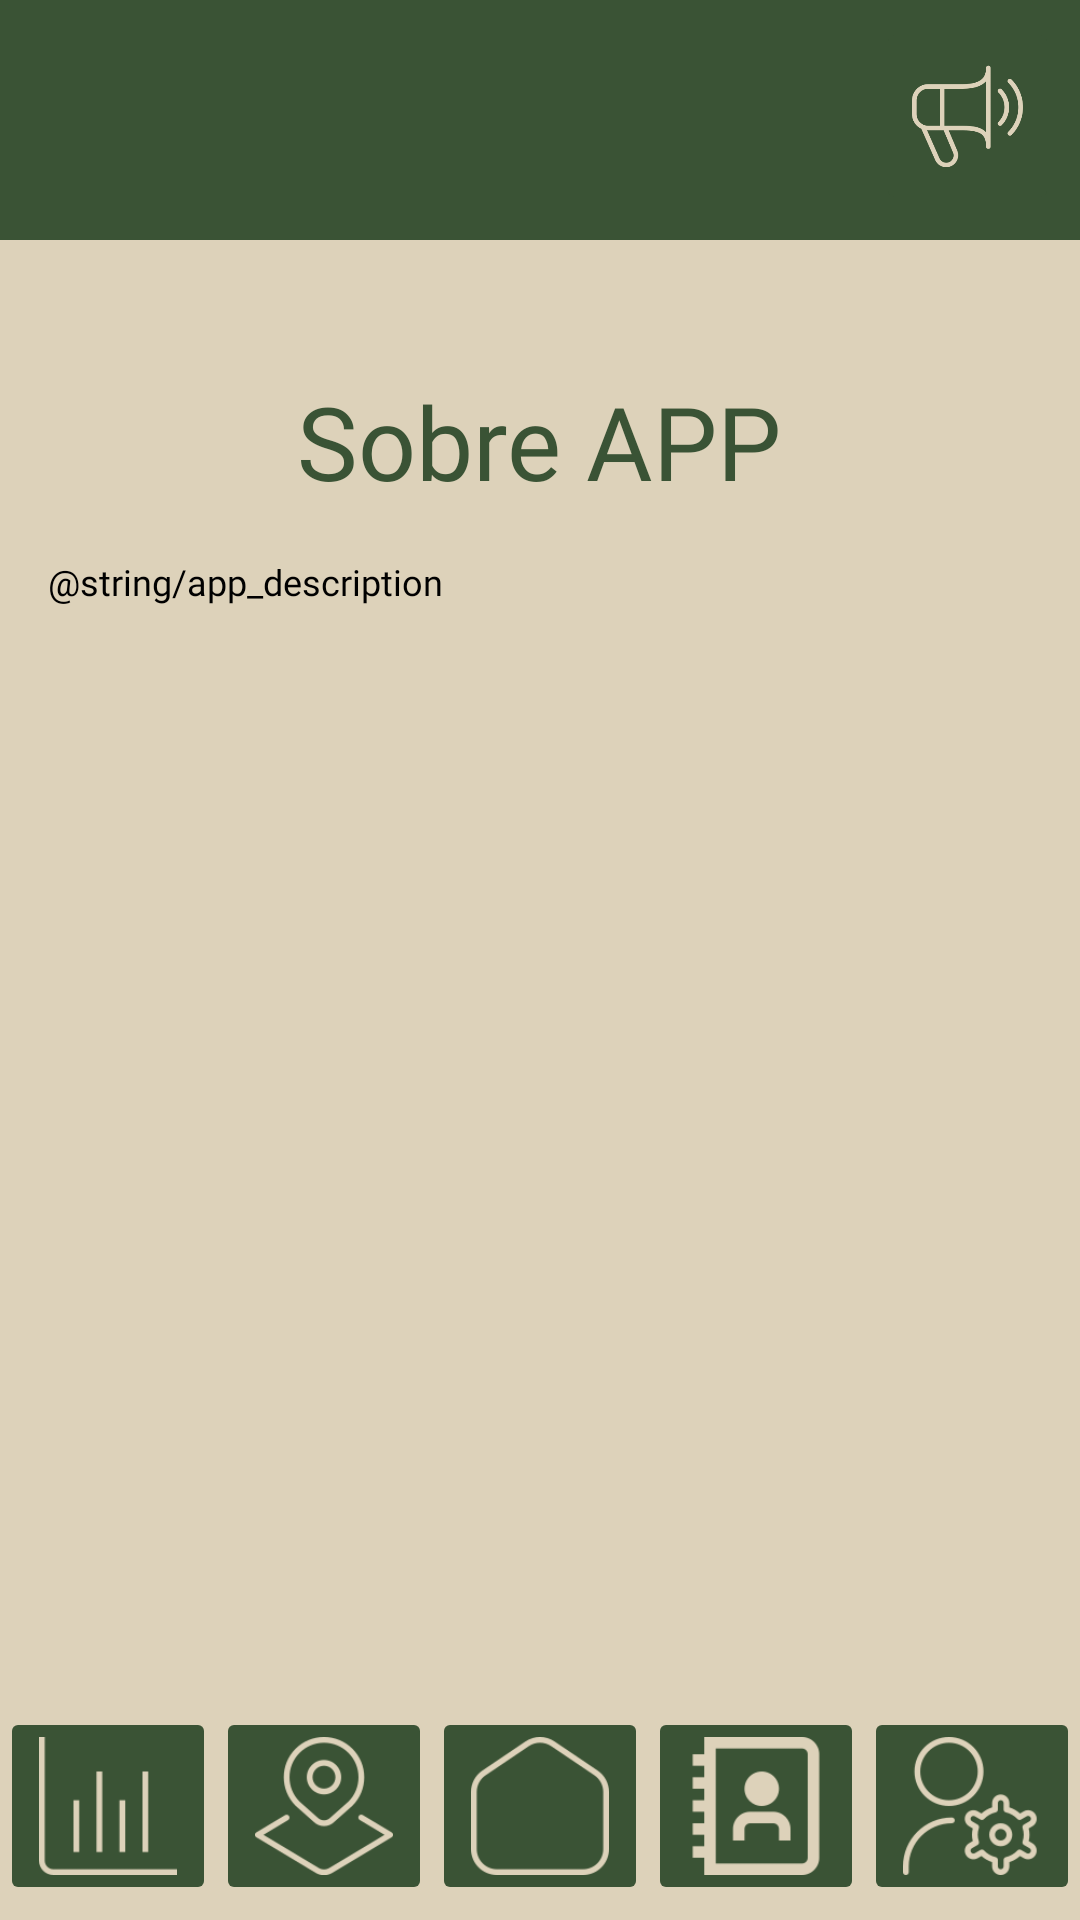

Android layout source for this screen:
<!-- AndroidManifest.xml: application theme Theme.AppCompat.NoActionBar -->
<!-- res/layout/sobreapp.xml -->
<?xml version="1.0" encoding="utf-8"?>
<androidx.constraintlayout.widget.ConstraintLayout xmlns:android="http://schemas.android.com/apk/res/android"
    xmlns:app="http://schemas.android.com/apk/res-auto"
    xmlns:tools="http://schemas.android.com/tools"
    android:layout_width="match_parent"
    android:layout_height="match_parent"
    android:background="@drawable/fondo_anuncios">

    
    <ImageButton
        android:id="@+id/logoWEB"
        android:layout_width="198dp"
        android:layout_height="140dp"
        android:layout_marginStart="-32dp"
        android:layout_marginTop="-32dp"
        android:adjustViewBounds="true"
        android:backgroundTint="#003A5335"
        android:contentDescription="logo"
        android:scaleType="centerInside"
        app:layout_constraintStart_toStartOf="parent"
        app:layout_constraintTop_toTopOf="parent"
        app:srcCompat="@drawable/logotipo_modoclaro" />

    <ImageButton
        android:id="@+id/iconanuncioWEB"
        android:layout_width="61dp"
        android:layout_height="66dp"
        android:adjustViewBounds="true"
        android:backgroundTint="@color/verdeOscuro"
        android:scaleType="centerInside"
        app:layout_constraintBottom_toBottomOf="parent"
        app:layout_constraintEnd_toEndOf="parent"
        app:layout_constraintHorizontal_bias="0.977"
        app:layout_constraintStart_toStartOf="parent"
        app:layout_constraintTop_toTopOf="parent"
        app:layout_constraintVertical_bias="0.01"
        app:srcCompat="@drawable/ondas_sonoras_de_megafono__3_"
        android:contentDescription="Boton para ir a la pagina de anuncios" />

    
    <ScrollView
        android:id="@+id/scrollContent"
        android:layout_width="0dp"
        android:layout_height="0dp"
        app:layout_constraintTop_toBottomOf="@+id/logoWEB"
        app:layout_constraintBottom_toTopOf="@+id/iconGraficaWEB"
        app:layout_constraintStart_toStartOf="parent"
        app:layout_constraintEnd_toEndOf="parent">

        <LinearLayout
            android:layout_width="match_parent"
            android:layout_height="wrap_content"
            android:orientation="vertical"
            android:padding="16dp">

            <TextView
                android:id="@+id/textView3"
                android:layout_width="wrap_content"
                android:layout_height="wrap_content"
                android:fontFamily="@font/ptserifregular"
                android:text="Sobre APP"
                android:textColor="@color/verdeOscuro"
                android:textColorLink="#000000"
                android:textSize="34sp"
                android:layout_gravity="center_horizontal" />

            <TextView
                android:id="@+id/terms_and_conditions"
                android:layout_width="match_parent"
                android:layout_height="wrap_content"
                android:fontFamily="@font/montserratmedium"
                android:lineSpacingExtra="3dp"
                android:paddingTop="16dp"
                android:text="@string/app_description"
                android:textColor="@android:color/black"
                android:textSize="12sp" />
        </LinearLayout>
    </ScrollView>

    
    <ImageButton
        android:id="@+id/iconGraficaWEB"
        android:layout_width="0dp"
        android:layout_height="66dp"
        android:layout_marginBottom="5dp"
        android:adjustViewBounds="true"
        android:backgroundTint="@color/verdeOscuro"
        android:contentDescription="Botón para ir a la página de gráficas"
        android:scaleType="centerInside"
        app:layout_constraintBottom_toBottomOf="parent"
        app:layout_constraintEnd_toStartOf="@+id/iconoMapWEB"
        app:layout_constraintHorizontal_chainStyle="spread"
        app:layout_constraintStart_toStartOf="parent"
        app:srcCompat="@drawable/estadisticas" />

    <ImageButton
        android:id="@+id/iconoMapWEB"
        android:layout_width="0dp"
        android:layout_height="66dp"
        android:layout_marginBottom="5dp"
        android:adjustViewBounds="true"
        android:backgroundTint="@color/verdeOscuro"
        android:contentDescription="Botón para ir a la página de mapa"
        android:scaleType="centerInside"
        app:layout_constraintBottom_toBottomOf="parent"
        app:layout_constraintEnd_toStartOf="@+id/IconHomeWEB"
        app:layout_constraintStart_toEndOf="@+id/iconGraficaWEB"
        app:layout_constraintTop_toTopOf="@+id/iconGraficaWEB"
        app:srcCompat="@drawable/ubicacion_de_la_capa_terrestre" />

    <ImageButton
        android:id="@+id/IconHomeWEB"
        android:layout_width="0dp"
        android:layout_height="66dp"
        android:layout_marginBottom="5dp"
        android:adjustViewBounds="true"
        android:backgroundTint="@color/verdeOscuro"
        android:contentDescription="Botón de inicio"
        android:scaleType="centerInside"
        app:layout_constraintBottom_toBottomOf="parent"
        app:layout_constraintEnd_toStartOf="@+id/iconagendaWEB"
        app:layout_constraintStart_toEndOf="@+id/iconoMapWEB"
        app:layout_constraintTop_toTopOf="@+id/iconoMapWEB"
        app:srcCompat="@drawable/casa_en_blanco" />

    <ImageButton
        android:id="@+id/iconagendaWEB"
        android:layout_width="0dp"
        android:layout_height="66dp"
        android:layout_marginBottom="5dp"
        android:adjustViewBounds="true"
        android:backgroundTint="@color/verdeOscuro"
        android:contentDescription="Botón para ir a la página de agenda"
        android:scaleType="centerInside"
        app:layout_constraintBottom_toBottomOf="parent"
        app:layout_constraintEnd_toStartOf="@+id/iconAjustessWEB"
        app:layout_constraintStart_toEndOf="@+id/IconHomeWEB"
        app:layout_constraintTop_toTopOf="@+id/IconHomeWEB"
        app:srcCompat="@drawable/directorio" />

    <ImageButton
        android:id="@+id/iconAjustessWEB"
        android:layout_width="0dp"
        android:layout_height="66dp"
        android:layout_marginBottom="5dp"
        android:adjustViewBounds="true"
        android:backgroundTint="@color/verdeOscuro"
        android:contentDescription="Botón para ir a la página de ajustes de usuario"
        android:scaleType="centerInside"
        app:layout_constraintBottom_toBottomOf="parent"
        app:layout_constraintEnd_toEndOf="parent"
        app:layout_constraintStart_toEndOf="@+id/iconagendaWEB"
        app:layout_constraintTop_toTopOf="@+id/iconagendaWEB"
        app:srcCompat="@drawable/alt_administrador" />

</androidx.constraintlayout.widget.ConstraintLayout>
<!-- resources referenced by this layout -->
<resources>
  <color name="verdeOscuro">#3A5335</color>
  <!-- drawable alt_administrador: png bitmap (drawable, 7145 bytes) -->
  <!-- drawable casa_en_blanco: png bitmap (drawable, 3260 bytes) -->
  <!-- drawable directorio: png bitmap (drawable, 2465 bytes) -->
  <!-- drawable estadisticas: png bitmap (drawable, 875 bytes) -->
  <!-- drawable fondo_anuncios (drawable) -->
  <layer-list xmlns:android="http://schemas.android.com/apk/res/android">
  <item android:top="0dp">
      <shape android:shape="rectangle">
          <solid android:color="@color/verdeOscuro" />
      </shape>
  </item>
  <item android:top="80dp">
      <shape android:shape="rectangle">
          <solid android:color="@color/marron" />
      </shape>
  </item>
      <item android:top="720dp">
          <shape android:shape="rectangle">
              <solid android:color="@color/verdeOscuro" />
          </shape>
      </item>
  </layer-list>
  <!-- drawable ondas_sonoras_de_megafono__3_: png bitmap (drawable, 10321 bytes) -->
  <!-- drawable ubicacion_de_la_capa_terrestre: png bitmap (drawable, 5619 bytes) -->
  <color name="marron">#DDD2BA</color>
</resources>
